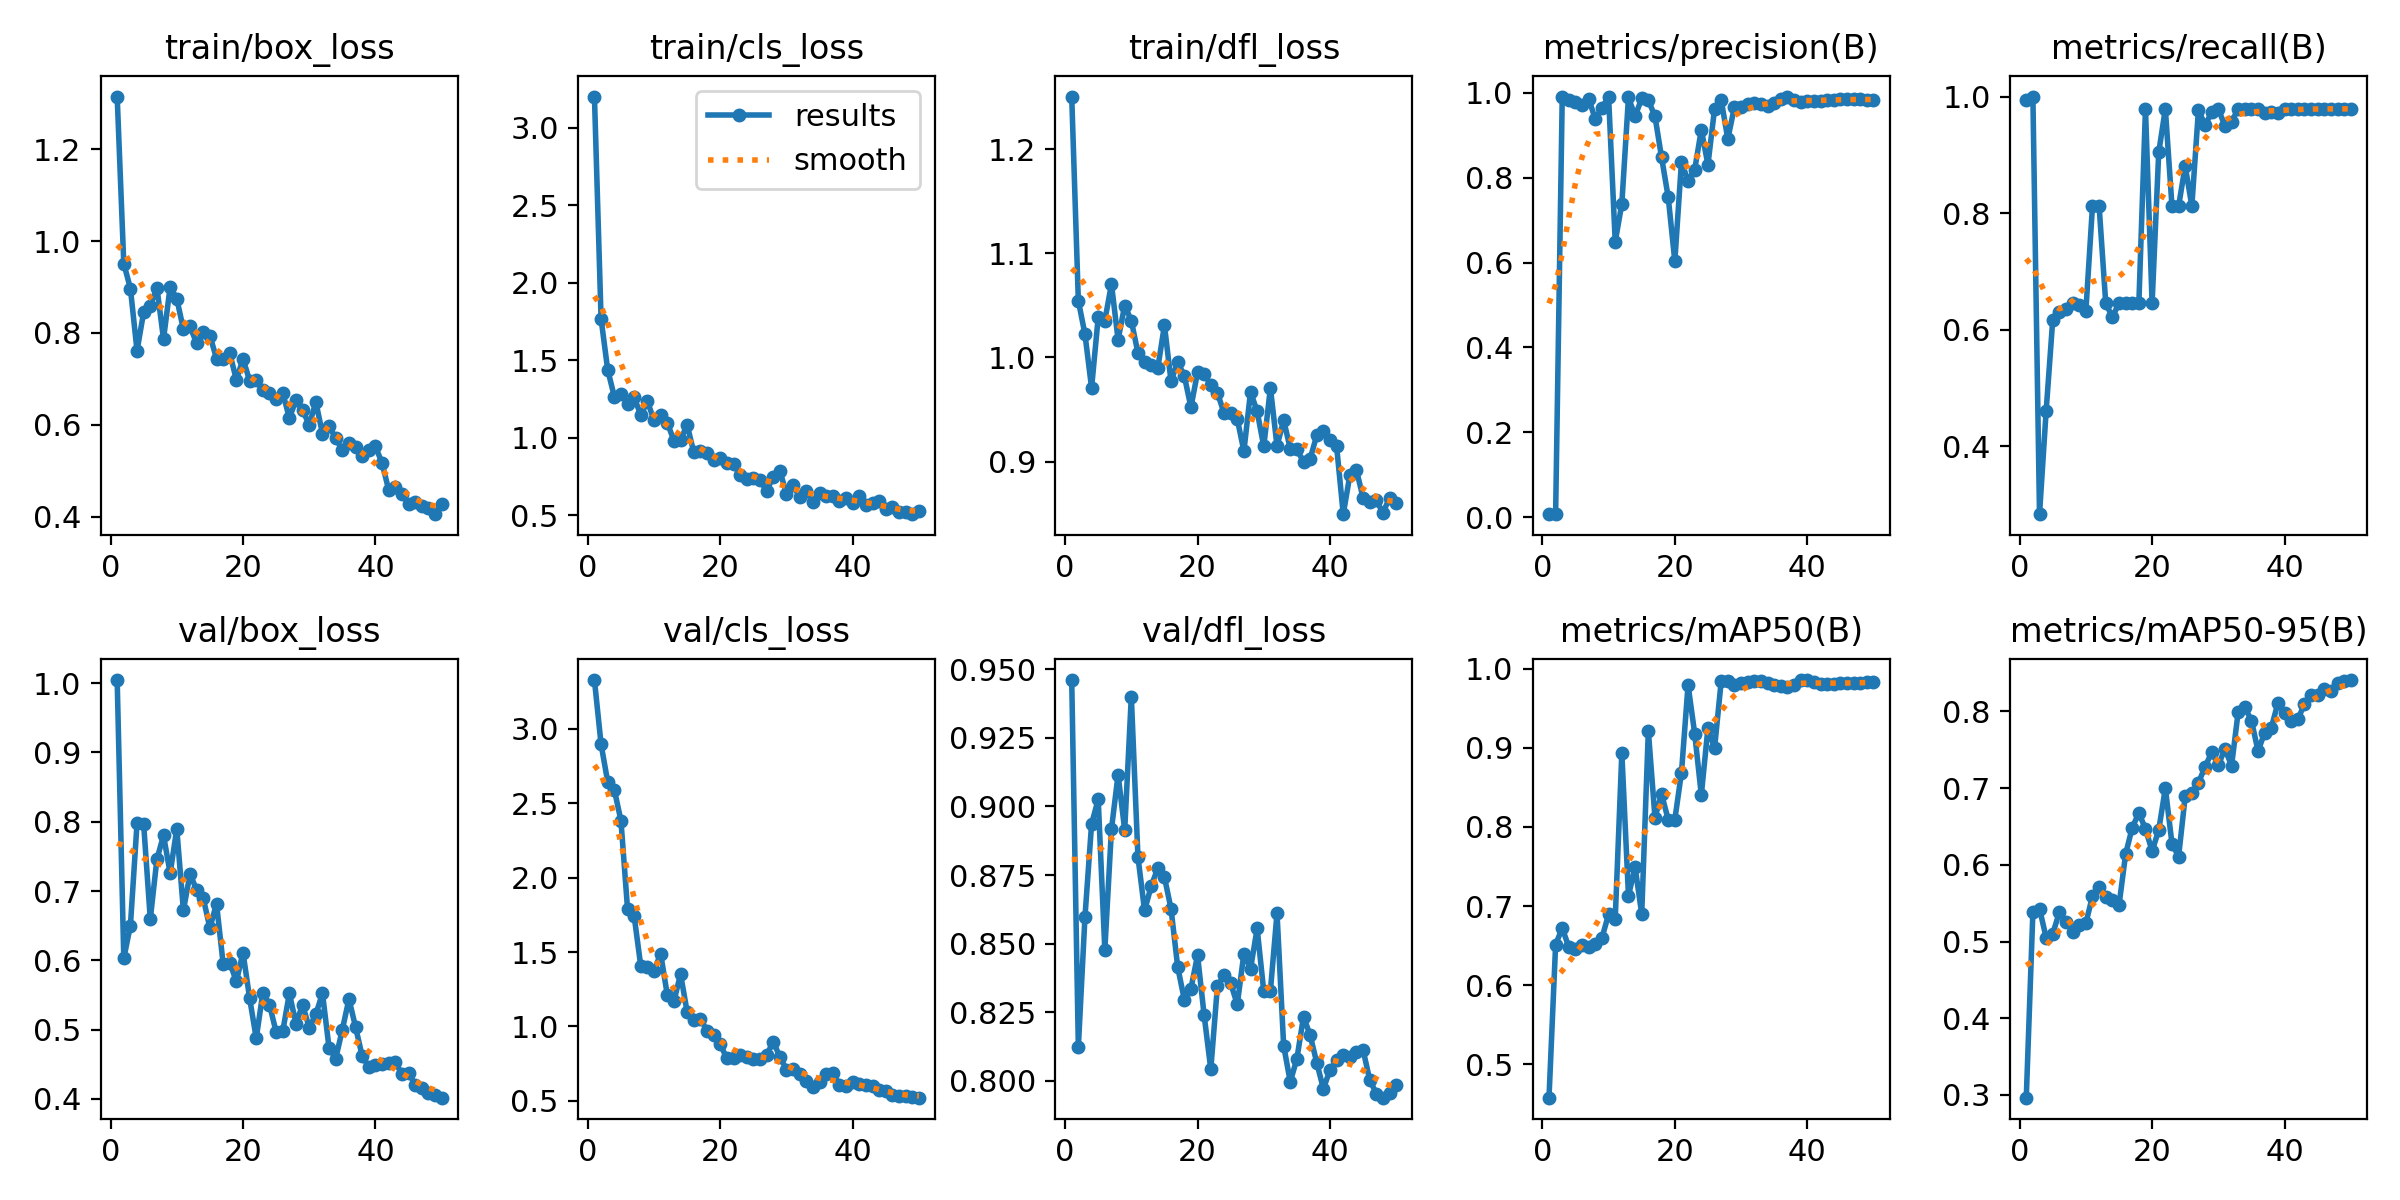

The data file committed next to this chart (first rows):
epoch, time, train/box_loss, train/cls_loss, train/dfl_loss, metrics/precision(B), metrics/recall(B), metrics/mAP50(B), metrics/mAP50-95(B), val/box_loss, val/cls_loss, val/dfl_loss, lr/pg0, lr/pg1, lr/pg2
1, 38.65, 1.314, 3.203, 1.25, 0.00689, 0.9937, 0.4576, 0.2965, 1.004, 3.329, 0.9461, 0.0001429, 0.0001429, 0.0001429
2, 73.85, 0.9509, 1.768, 1.054, 0.00692, 1, 0.6512, 0.5386, 0.6029, 2.898, 0.8124, 0.0002941, 0.0002941, 0.0002941
3, 107, 0.8967, 1.438, 1.022, 0.9912, 0.2839, 0.672, 0.5429, 0.6502, 2.645, 0.8598, 0.0004392, 0.0004392, 0.0004392
4, 140.2, 0.7612, 1.266, 0.9707, 0.9842, 0.4608, 0.648, 0.5051, 0.7976, 2.591, 0.8936, 0.000578, 0.000578, 0.000578
5, 173, 0.8456, 1.285, 1.038, 0.9791, 0.6176, 0.6455, 0.5101, 0.7964, 2.384, 0.9026, 0.0007105, 0.0007105, 0.0007105
6, 206.1, 0.859, 1.218, 1.035, 0.9704, 0.6301, 0.6506, 0.5383, 0.6596, 1.789, 0.8477, 0.0008369, 0.0008369, 0.0008369
7, 244.6, 0.8986, 1.26, 1.07, 0.9859, 0.6364, 0.6487, 0.5252, 0.7459, 1.741, 0.8917, 0.000957, 0.000957, 0.000957
8, 285.7, 0.7867, 1.146, 1.017, 0.9373, 0.6456, 0.6523, 0.5128, 0.7803, 1.405, 0.9116, 0.001071, 0.001071, 0.001071
9, 320.2, 0.9008, 1.234, 1.05, 0.965, 0.6419, 0.6597, 0.5213, 0.7255, 1.402, 0.8914, 0.001179, 0.001179, 0.001179
10, 352.5, 0.8746, 1.113, 1.035, 0.9906, 0.633, 0.6897, 0.5239, 0.7897, 1.376, 0.9401, 0.001174, 0.001174, 0.001174
11, 384.7, 0.8081, 1.148, 1.004, 0.6487, 0.8122, 0.6838, 0.5592, 0.6721, 1.489, 0.8817, 0.001146, 0.001146, 0.001146
12, 416.8, 0.8142, 1.097, 0.9959, 0.7386, 0.8122, 0.8936, 0.5715, 0.7245, 1.212, 0.8621, 0.001118, 0.001118, 0.001118
13, 448.7, 0.7777, 0.9798, 0.9931, 0.9892, 0.6456, 0.713, 0.5575, 0.7017, 1.169, 0.8709, 0.001089, 0.001089, 0.001089
14, 480.9, 0.8012, 0.9863, 0.9899, 0.9446, 0.622, 0.7493, 0.5539, 0.6895, 1.352, 0.8776, 0.001061, 0.001061, 0.001061
15, 512.9, 0.7944, 1.082, 1.031, 0.9868, 0.6456, 0.6901, 0.5471, 0.6468, 1.097, 0.8743, 0.001033, 0.001033, 0.001033
16, 545.5, 0.7444, 0.9054, 0.977, 0.9825, 0.6456, 0.9217, 0.6138, 0.6818, 1.043, 0.8627, 0.001005, 0.001005, 0.001005
17, 577.8, 0.7444, 0.9131, 0.9956, 0.9448, 0.6456, 0.8119, 0.6485, 0.5952, 1.05, 0.8416, 0.0009763, 0.0009763, 0.0009763
18, 610.2, 0.7561, 0.9034, 0.9822, 0.8477, 0.6456, 0.8415, 0.6675, 0.5967, 0.9717, 0.8296, 0.000948, 0.000948, 0.000948
19, 642.4, 0.6978, 0.8579, 0.9522, 0.7542, 0.9789, 0.8094, 0.647, 0.5696, 0.9448, 0.8336, 0.0009197, 0.0009197, 0.0009197
20, 674.3, 0.7437, 0.8697, 0.9856, 0.603, 0.6456, 0.8093, 0.6179, 0.6112, 0.8798, 0.8458, 0.0008914, 0.0008914, 0.0008914
21, 706.3, 0.6964, 0.8367, 0.9837, 0.8372, 0.9042, 0.8685, 0.6453, 0.5455, 0.7846, 0.8238, 0.0008631, 0.0008631, 0.0008631
22, 739.2, 0.6982, 0.8303, 0.9739, 0.7923, 0.9789, 0.9796, 0.6998, 0.4874, 0.79, 0.8042, 0.0008348, 0.0008348, 0.0008348
23, 771.6, 0.6762, 0.7588, 0.9659, 0.8186, 0.8122, 0.9181, 0.6277, 0.5535, 0.805, 0.8345, 0.0008065, 0.0008065, 0.0008065
24, 804.2, 0.6698, 0.7361, 0.9466, 0.9131, 0.8122, 0.8406, 0.6108, 0.5361, 0.7956, 0.8385, 0.0007782, 0.0007782, 0.0007782
25, 836.7, 0.6561, 0.7396, 0.9463, 0.8304, 0.8808, 0.9251, 0.6893, 0.4967, 0.7793, 0.8355, 0.0007499, 0.0007499, 0.0007499
26, 869.1, 0.6695, 0.7251, 0.9407, 0.9619, 0.8122, 0.8996, 0.6942, 0.4975, 0.7818, 0.8279, 0.0007216, 0.0007216, 0.0007216
27, 902.1, 0.6153, 0.6579, 0.91, 0.9834, 0.9774, 0.9842, 0.7069, 0.5522, 0.8092, 0.8464, 0.0006934, 0.0006934, 0.0006934
28, 934.6, 0.6535, 0.7462, 0.9669, 0.8911, 0.9507, 0.9844, 0.7278, 0.5088, 0.8968, 0.8409, 0.0006651, 0.0006651, 0.0006651
29, 966.3, 0.6323, 0.786, 0.9481, 0.9665, 0.9733, 0.9798, 0.7466, 0.536, 0.7964, 0.8555, 0.0006368, 0.0006368, 0.0006368
30, 998.3, 0.5997, 0.6368, 0.9146, 0.9667, 0.9789, 0.9819, 0.73, 0.5029, 0.7096, 0.8326, 0.0006085, 0.0006085, 0.0006085
31, 1030, 0.6499, 0.691, 0.9707, 0.9742, 0.9493, 0.9838, 0.7511, 0.5222, 0.7109, 0.8328, 0.0005802, 0.0005802, 0.0005802
32, 1062, 0.5809, 0.6175, 0.9148, 0.9748, 0.9566, 0.9845, 0.7292, 0.5525, 0.6806, 0.8611, 0.0005519, 0.0005519, 0.0005519
33, 1095, 0.5975, 0.6522, 0.9397, 0.9727, 0.9789, 0.9845, 0.7994, 0.4732, 0.6342, 0.8129, 0.0005236, 0.0005236, 0.0005236
34, 1212, 0.5706, 0.5874, 0.9123, 0.97, 0.9789, 0.9818, 0.8052, 0.4583, 0.5912, 0.7996, 0.0004953, 0.0004953, 0.0004953
35, 1244, 0.5452, 0.6409, 0.9117, 0.9754, 0.9789, 0.9794, 0.7881, 0.5, 0.6253, 0.8081, 0.000467, 0.000467, 0.000467
36, 1286, 0.5609, 0.626, 0.8998, 0.9854, 0.9789, 0.9782, 0.7482, 0.5442, 0.6828, 0.8234, 0.0004387, 0.0004387, 0.0004387
37, 1319, 0.552, 0.626, 0.9025, 0.9904, 0.9715, 0.9774, 0.7723, 0.5036, 0.6884, 0.8167, 0.0004104, 0.0004104, 0.0004104
38, 1351, 0.533, 0.5889, 0.9252, 0.9828, 0.9728, 0.9797, 0.7786, 0.4618, 0.6084, 0.8066, 0.0003821, 0.0003821, 0.0003821
39, 1382, 0.5446, 0.6092, 0.9298, 0.9776, 0.9718, 0.9856, 0.8109, 0.446, 0.6021, 0.7971, 0.0003538, 0.0003538, 0.0003538
40, 1414, 0.553, 0.5798, 0.921, 0.9808, 0.9789, 0.9859, 0.7984, 0.4487, 0.6289, 0.804, 0.0003255, 0.0003255, 0.0003255
41, 1446, 0.5171, 0.6213, 0.9144, 0.9801, 0.9789, 0.9833, 0.788, 0.4498, 0.6098, 0.8076, 0.0002972, 0.0002972, 0.0002972
42, 1477, 0.4584, 0.5662, 0.8495, 0.9806, 0.9789, 0.981, 0.7896, 0.4523, 0.6056, 0.8096, 0.0002689, 0.0002689, 0.0002689
43, 1509, 0.4655, 0.5783, 0.8869, 0.9828, 0.9789, 0.9803, 0.8093, 0.453, 0.6025, 0.8085, 0.0002406, 0.0002406, 0.0002406
44, 1540, 0.4502, 0.5908, 0.8915, 0.9839, 0.9789, 0.9814, 0.822, 0.4361, 0.5698, 0.8105, 0.0002123, 0.0002123, 0.0002123
45, 1572, 0.4277, 0.5368, 0.8651, 0.9846, 0.9789, 0.9816, 0.8207, 0.4379, 0.5651, 0.8112, 0.0001841, 0.0001841, 0.0001841
46, 1603, 0.4329, 0.5547, 0.8615, 0.9852, 0.9789, 0.9818, 0.8291, 0.4207, 0.5387, 0.8004, 0.0001558, 0.0001558, 0.0001558
47, 1634, 0.4245, 0.5186, 0.8626, 0.9846, 0.9789, 0.9817, 0.8262, 0.4159, 0.5339, 0.7954, 0.0001275, 0.0001275, 0.0001275
48, 1666, 0.4182, 0.5174, 0.8508, 0.9852, 0.9789, 0.9827, 0.8372, 0.4088, 0.5312, 0.7939, 9.91726e-05, 9.91726e-05, 9.91726e-05
49, 1697, 0.4058, 0.5058, 0.8653, 0.9842, 0.9789, 0.9831, 0.8395, 0.4052, 0.527, 0.7955, 7.08784e-05, 7.08784e-05, 7.08784e-05
50, 1729, 0.4281, 0.5271, 0.8602, 0.9832, 0.9789, 0.9839, 0.8408, 0.4019, 0.5212, 0.7984, 4.25842e-05, 4.25842e-05, 4.25842e-05
